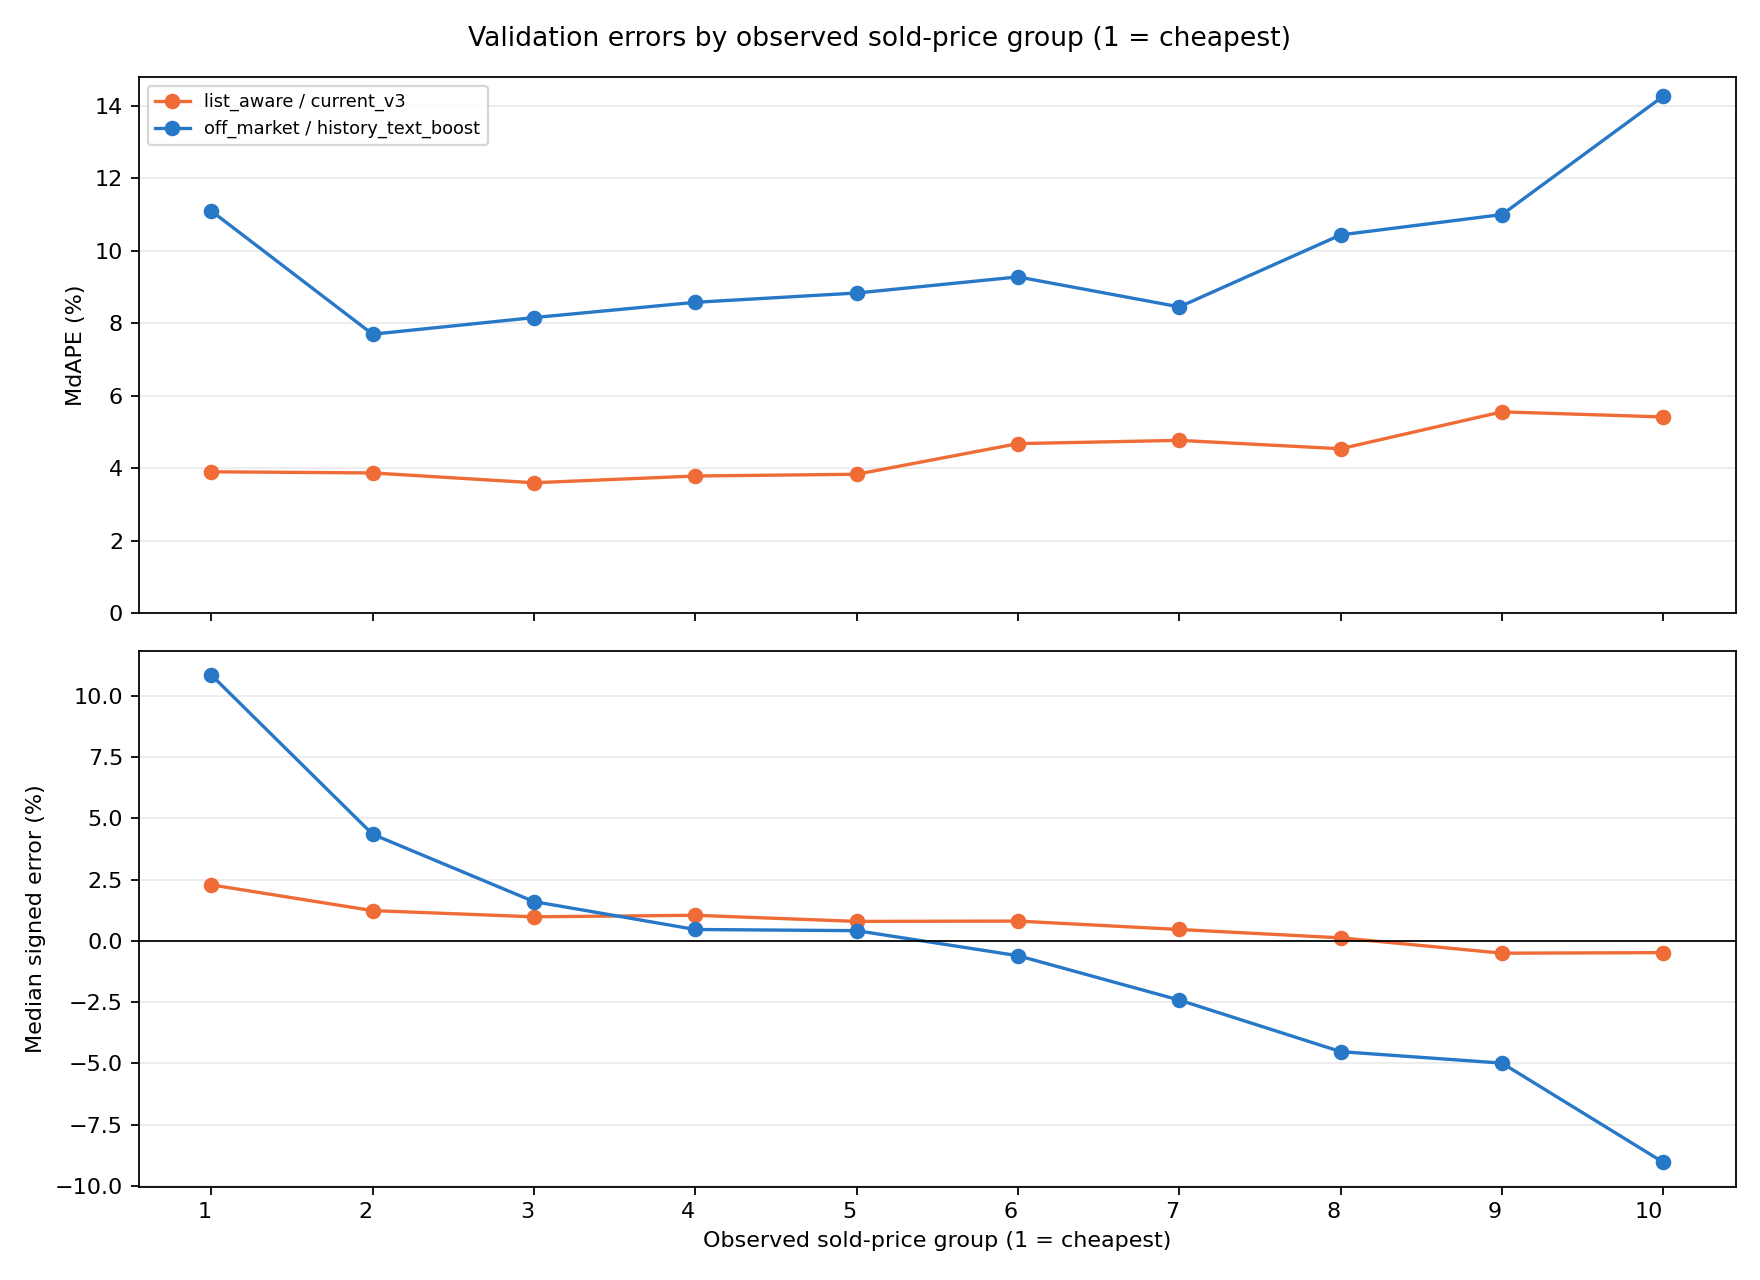

The table this chart was drawn from, first rows:
model, track, price_decile, n, MdAPE_pct, MAPE_pct, median_signed_error_pct, overprediction_pct, error_q25_pct, error_q75_pct, median_sold_price, min_sold_price, max_sold_price
current_v3, list_aware, 1, 1007, 3.897, 4.715, 2.283, 68.52, 1.826, 6.861, 388100, 226200, 440400
current_v3, list_aware, 2, 1008, 3.865, 4.369, 1.233, 60.12, 1.682, 6.097, 482100, 440500, 521000
current_v3, list_aware, 3, 1006, 3.594, 4.406, 0.98, 57.26, 1.851, 6.032, 558050, 521100, 597000
current_v3, list_aware, 4, 1007, 3.78, 4.619, 1.042, 56.8, 1.916, 6.358, 643400, 597100, 692000
current_v3, list_aware, 5, 1009, 3.829, 4.915, 0.7932, 56.79, 1.873, 6.869, 747800, 692100, 805300
current_v3, list_aware, 6, 1004, 4.674, 5.597, 0.8056, 55.28, 2.163, 7.803, 870150, 805400, 939200
current_v3, list_aware, 7, 1007, 4.764, 5.796, 0.4631, 51.84, 2.18, 8.117, 1019500, 939300, 1101000
current_v3, list_aware, 8, 1007, 4.533, 5.889, 0.1227, 50.55, 1.98, 8.612, 1190300, 1101100, 1316300
current_v3, list_aware, 9, 1007, 5.552, 6.724, -0.5028, 47.17, 2.686, 9.675, 1488600, 1316800, 1761200
current_v3, list_aware, 10, 1007, 5.41, 6.958, -0.4807, 47.57, 2.438, 9.623, 2342000, 1761400, 17035700
history_text_boost, off_market, 1, 1007, 11.1, 14.56, 10.84, 84.81, 5.3, 20.08, 388100, 226200, 440400
history_text_boost, off_market, 2, 1008, 7.695, 9.912, 4.346, 65.67, 3.67, 13.5, 482100, 440500, 521000
history_text_boost, off_market, 3, 1006, 8.153, 10.44, 1.6, 54.47, 3.882, 14.68, 558050, 521100, 597000
history_text_boost, off_market, 4, 1007, 8.575, 10.66, 0.463, 51.84, 3.808, 14.96, 643400, 597100, 692000
history_text_boost, off_market, 5, 1009, 8.831, 11.19, 0.4152, 51.14, 4.164, 15.63, 747800, 692100, 805300
history_text_boost, off_market, 6, 1004, 9.275, 11.51, -0.606, 47.71, 4.173, 15.71, 870150, 805400, 939200
history_text_boost, off_market, 7, 1007, 8.448, 10.5, -2.415, 41.71, 4.054, 14.53, 1019500, 939300, 1101000
history_text_boost, off_market, 8, 1007, 10.44, 12.11, -4.517, 37.54, 4.662, 17.13, 1190300, 1101100, 1316300
history_text_boost, off_market, 9, 1007, 11, 13.32, -4.985, 36.05, 5.197, 18.44, 1488600, 1316800, 1761200
history_text_boost, off_market, 10, 1007, 14.27, 16.87, -9.032, 30.39, 7.261, 23.25, 2342000, 1761400, 17035700
